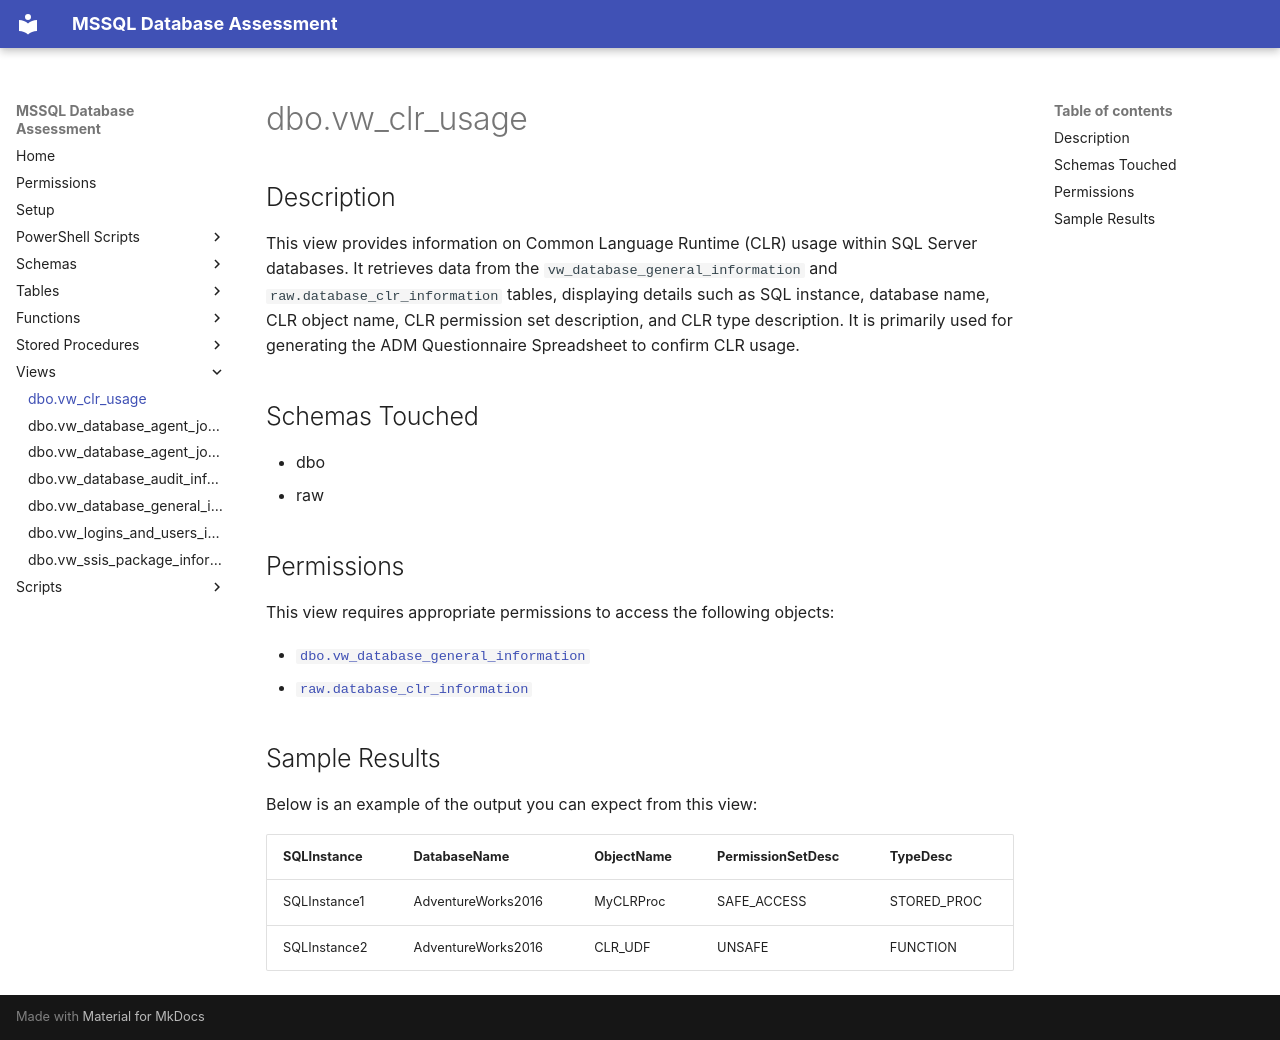

repository: aws-samples/sample-mssql-pre-migration-database-assessment · page: views/dbo.vw_clr_usage/index.html · generator: mkdocs

# dbo.vw_clr_usage

## Description

This view provides information on Common Language Runtime (CLR) usage within SQL Server databases. It retrieves data from the `vw_database_general_information` and `raw.database_clr_information` tables, displaying details such as SQL instance, database name, CLR object name, CLR permission set description, and CLR type description. It is primarily used for generating the ADM Questionnaire Spreadsheet to confirm CLR usage.

## Schemas Touched

- dbo
- raw

## Permissions

This view requires appropriate permissions to access the following objects:

- [`dbo.vw_database_general_information`](dbo.vw_database_general_information.md)
- [`raw.database_clr_information`](../tables/database_clr_information.md)

## Sample Results

Below is an example of the output you can expect from this view:

| SQLInstance  | DatabaseName        | ObjectName | PermissionSetDesc | TypeDesc    |
|--------------|---------------------|------------|-------------------|-------------|
| SQLInstance1 | AdventureWorks2016  | MyCLRProc  | SAFE_ACCESS       | STORED_PROC |
| SQLInstance2 | AdventureWorks2016  | CLR_UDF    | UNSAFE            | FUNCTION    |
